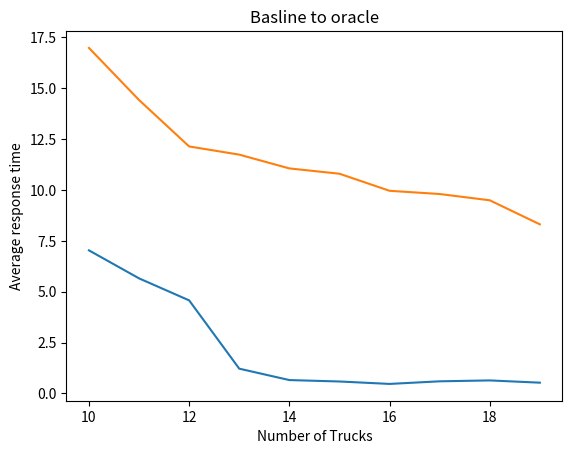

Python code for this plot:
import matplotlib.pyplot as plt

num_trucks = [3,4,5,6,7,8,9,10,11,12,13,14,15,16,17,18,19,20]

oracle = [235.80701754385964, 185.65740740740742, 141.52919708029196, 97.89, 46.00294985250738, 25.355685131195337, 11.32069970845481, 7.032069970845481, 5.65597667638484, 4.574344023323615, 1.21865889212828, 0.6588921282798834, 0.5889212827988338, 0.46938775510204084, 0.597667638483965, 0.641399416909621, 0.5306122448979592, 0.37317784256559766, 0.2857142857142857]

baseline = [249.49068322981367, 186.61304347826086, 136.40225563909775, 106.45065789473684, 44.167164179104475, 31.24340175953079, 20.926686217008797, 16.979411764705883, 14.419354838709678, 12.137829912023461, 11.736070381231672, 11.058651026392962, 10.79765395894428, 9.958944281524927, 9.80058651026393, 9.49266862170088, 8.310850439882698, 8.639296187683284, 7.6158357771261]

plt.plot(num_trucks[7:17],oracle[7:17],num_trucks[7:17],baseline[7:17])
plt.xlabel('Number of Trucks')
plt.ylabel('Average response time')
plt.title('Basline to oracle')
plt.show()